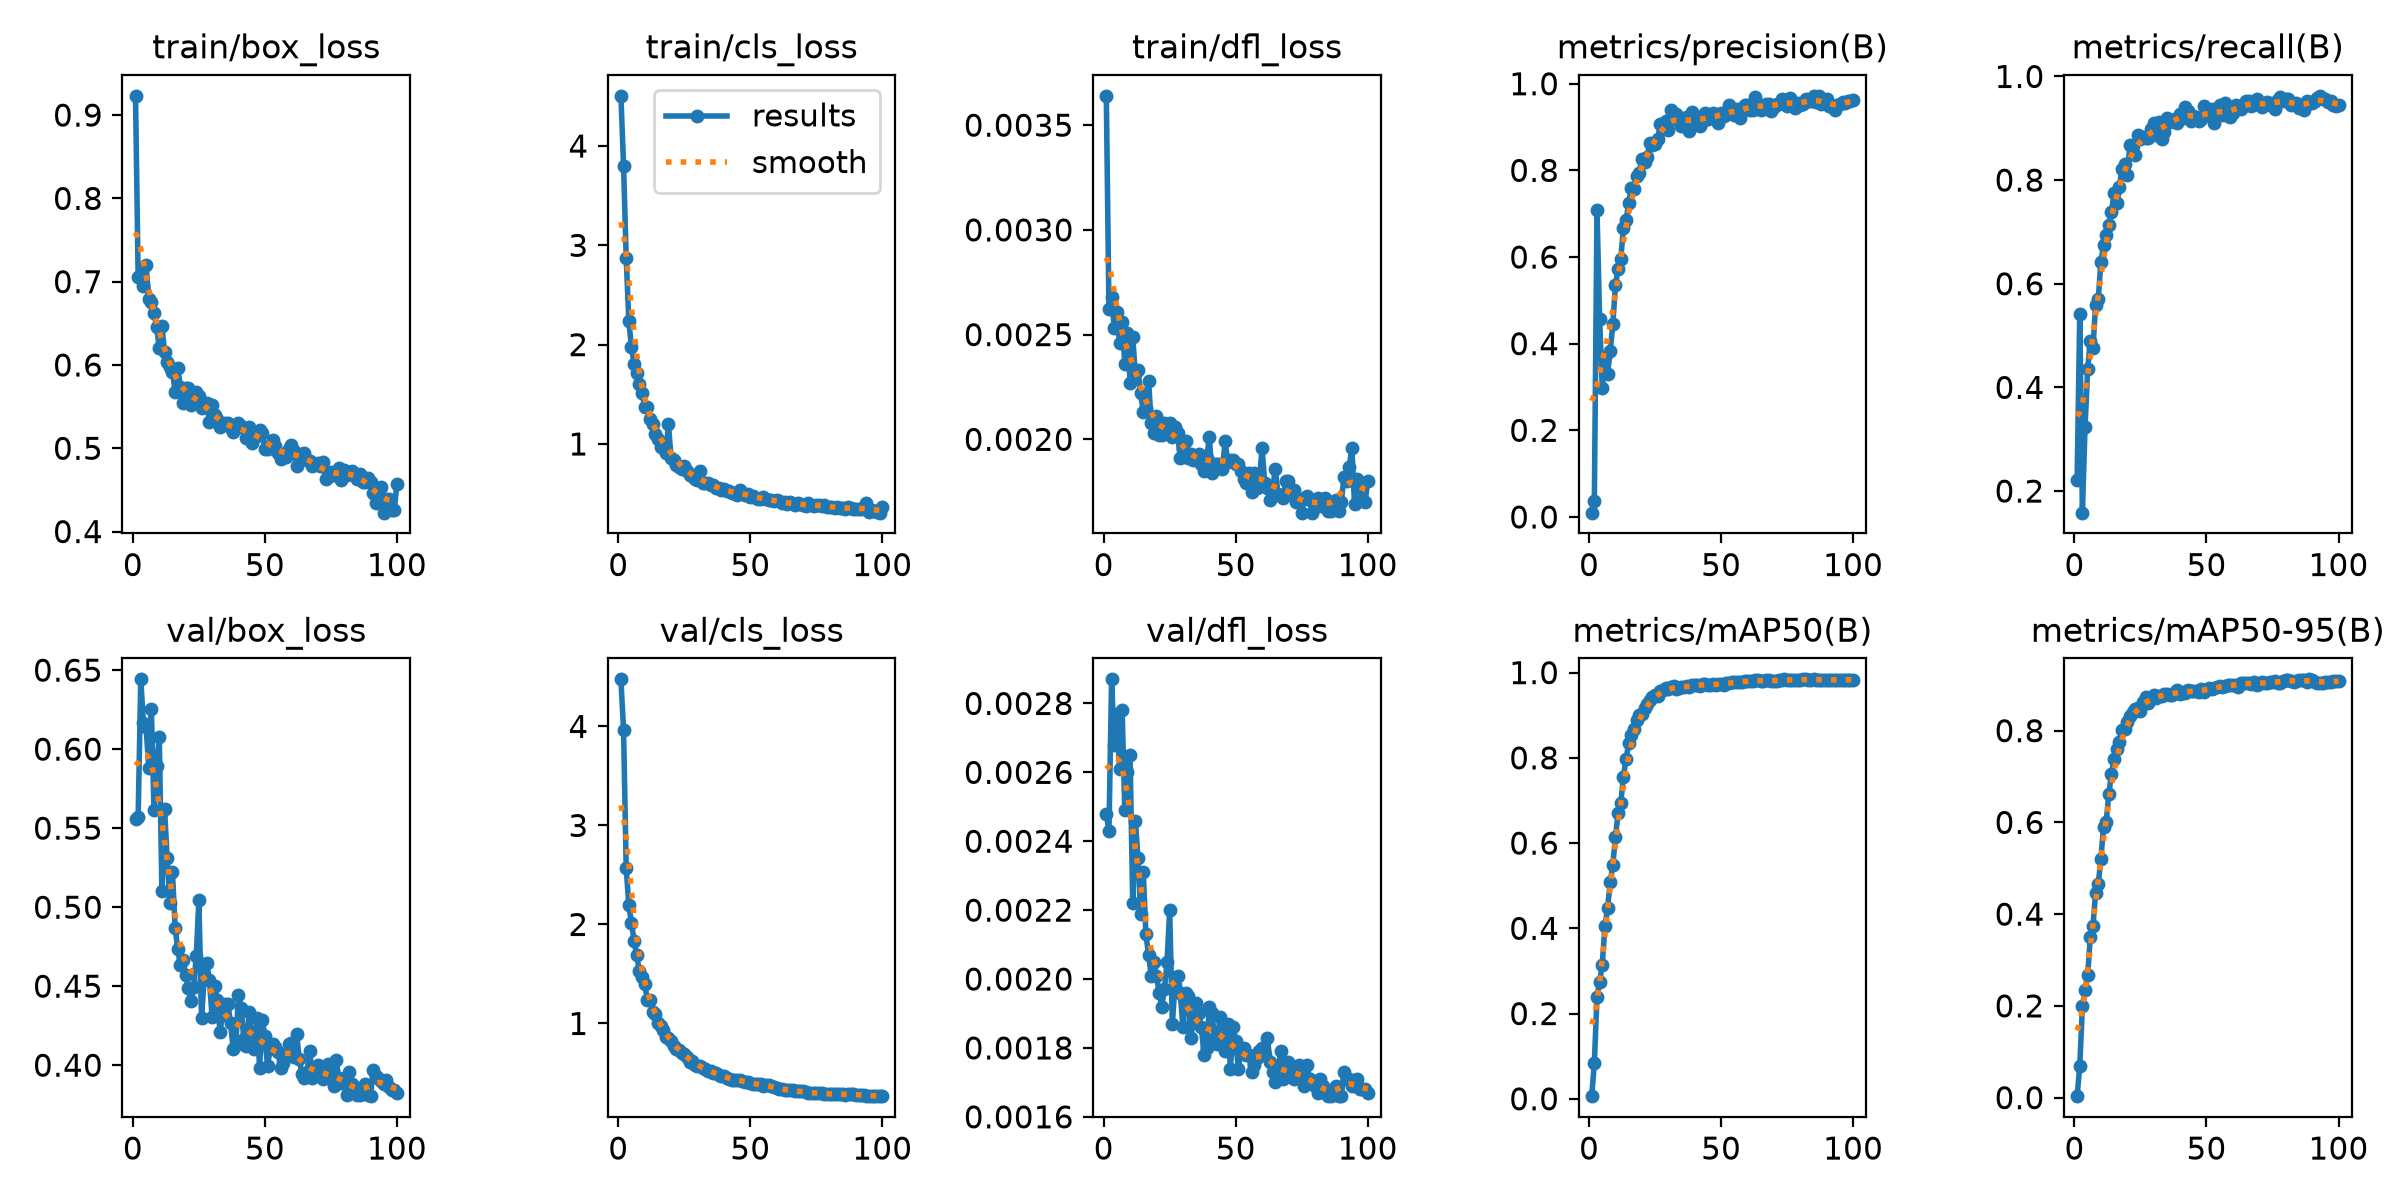

Values plotted in this chart, from the file beside it:
epoch, time, train/box_loss, train/cls_loss, train/dfl_loss, metrics/precision(B), metrics/recall(B), metrics/mAP50(B), metrics/mAP50-95(B), val/box_loss, val/cls_loss, val/dfl_loss, lr/pg0, lr/pg1, lr/pg2
1, 11.77, 0.9231, 4.505, 0.00364, 0.00991, 0.2209, 0.00619, 0.0032, 0.5556, 4.476, 0.00248, 0.0001688, 0.0001688, 0.0001688
2, 15.71, 0.7056, 3.803, 0.00262, 0.03729, 0.5419, 0.08454, 0.06871, 0.5573, 3.964, 0.00243, 0.0003403, 0.0003403, 0.0003403
3, 19.64, 0.708, 2.876, 0.00268, 0.7075, 0.1583, 0.2391, 0.1988, 0.6442, 2.57, 0.00287, 0.0005085, 0.0005085, 0.0005085
4, 23.6, 0.6952, 2.236, 0.00253, 0.4558, 0.3231, 0.2749, 0.234, 0.6163, 2.193, 0.00268, 0.0006064, 0.0006064, 0.0006064
5, 27.5, 0.7206, 1.972, 0.00261, 0.2968, 0.4357, 0.3151, 0.2663, 0.6143, 2.016, 0.00277, 0.0006002, 0.0006002, 0.0006002
6, 31.46, 0.6798, 1.805, 0.00246, 0.3687, 0.4894, 0.4054, 0.3497, 0.5881, 1.833, 0.00261, 0.0005941, 0.0005941, 0.0005941
7, 35.34, 0.6752, 1.71, 0.00256, 0.3311, 0.4755, 0.4468, 0.3738, 0.6256, 1.689, 0.00278, 0.0005879, 0.0005879, 0.0005879
8, 39.19, 0.6623, 1.603, 0.00236, 0.3829, 0.5588, 0.508, 0.4459, 0.5616, 1.525, 0.00249, 0.0005817, 0.0005817, 0.0005817
9, 43.06, 0.6454, 1.514, 0.00251, 0.445, 0.57, 0.5495, 0.4647, 0.5893, 1.471, 0.0026, 0.0005755, 0.0005755, 0.0005755
10, 47.08, 0.6202, 1.375, 0.00227, 0.5363, 0.6421, 0.6149, 0.5207, 0.6074, 1.398, 0.00265, 0.0005693, 0.0005693, 0.0005693
11, 50.94, 0.6471, 1.372, 0.00249, 0.5725, 0.6745, 0.6712, 0.5902, 0.5099, 1.242, 0.00222, 0.0005631, 0.0005631, 0.0005631
12, 54.8, 0.6152, 1.255, 0.00231, 0.5946, 0.6936, 0.6933, 0.6006, 0.5621, 1.238, 0.00246, 0.0005569, 0.0005569, 0.0005569
13, 58.67, 0.6039, 1.199, 0.00233, 0.6674, 0.7125, 0.7556, 0.6617, 0.5309, 1.116, 0.00235, 0.0005508, 0.0005508, 0.0005508
14, 62.54, 0.5979, 1.102, 0.00222, 0.6846, 0.7388, 0.797, 0.7055, 0.5024, 1.093, 0.00219, 0.0005446, 0.0005446, 0.0005446
15, 66.41, 0.5917, 1.052, 0.00213, 0.7239, 0.7742, 0.8346, 0.7381, 0.522, 1.008, 0.00231, 0.0005384, 0.0005384, 0.0005384
16, 70.22, 0.5674, 0.9741, 0.00215, 0.7585, 0.7568, 0.8525, 0.7593, 0.4871, 0.9729, 0.00213, 0.0005322, 0.0005322, 0.0005322
17, 74.08, 0.5966, 0.9911, 0.00228, 0.7568, 0.7873, 0.8669, 0.7763, 0.4732, 0.9387, 0.00207, 0.000526, 0.000526, 0.000526
18, 77.92, 0.5731, 0.9053, 0.00208, 0.7877, 0.8224, 0.8879, 0.8011, 0.4633, 0.8611, 0.00201, 0.0005198, 0.0005198, 0.0005198
19, 81.76, 0.5539, 1.197, 0.00203, 0.7932, 0.8303, 0.9013, 0.804, 0.4667, 0.8574, 0.00205, 0.0005136, 0.0005136, 0.0005136
20, 85.58, 0.5723, 0.862, 0.00211, 0.8274, 0.8099, 0.9031, 0.8179, 0.457, 0.8277, 0.00201, 0.0005074, 0.0005074, 0.0005074
21, 89.41, 0.5722, 0.8389, 0.00202, 0.8205, 0.8687, 0.9182, 0.8326, 0.4486, 0.7704, 0.00196, 0.0005012, 0.0005012, 0.0005012
22, 93.21, 0.5523, 0.7862, 0.00202, 0.8319, 0.8656, 0.9259, 0.8406, 0.4404, 0.7421, 0.00192, 0.0004951, 0.0004951, 0.0004951
23, 97, 0.5557, 0.7718, 0.00208, 0.8639, 0.8478, 0.935, 0.848, 0.4492, 0.7288, 0.00197, 0.0004889, 0.0004889, 0.0004889
24, 100.8, 0.5671, 0.7512, 0.00204, 0.8593, 0.887, 0.943, 0.8485, 0.4688, 0.7033, 0.00205, 0.0004827, 0.0004827, 0.0004827
25, 104.7, 0.5624, 0.7788, 0.00208, 0.8619, 0.8797, 0.9465, 0.8423, 0.5047, 0.6936, 0.0022, 0.0004765, 0.0004765, 0.0004765
26, 108.5, 0.5488, 0.7238, 0.00201, 0.8722, 0.884, 0.9449, 0.8631, 0.4299, 0.662, 0.00187, 0.0004703, 0.0004703, 0.0004703
27, 112.3, 0.5546, 0.6916, 0.00206, 0.9068, 0.8804, 0.9571, 0.8726, 0.4547, 0.6134, 0.00198, 0.0004641, 0.0004641, 0.0004641
28, 116.2, 0.5541, 0.6752, 0.00203, 0.8997, 0.8821, 0.9584, 0.8613, 0.4645, 0.6217, 0.00201, 0.0004579, 0.0004579, 0.0004579
29, 120, 0.532, 0.6486, 0.00191, 0.9142, 0.8994, 0.9634, 0.8722, 0.4537, 0.5835, 0.00196, 0.0004518, 0.0004518, 0.0004518
30, 123.8, 0.5524, 0.6346, 0.00196, 0.8933, 0.9099, 0.9625, 0.8775, 0.4305, 0.571, 0.00186, 0.0004456, 0.0004456, 0.0004456
31, 127.6, 0.5397, 0.7282, 0.00199, 0.9394, 0.8862, 0.9665, 0.872, 0.45, 0.5657, 0.00196, 0.0004394, 0.0004394, 0.0004394
32, 131.4, 0.535, 0.6113, 0.00191, 0.9187, 0.9127, 0.9678, 0.8745, 0.4415, 0.5491, 0.00195, 0.0004332, 0.0004332, 0.0004332
33, 135.1, 0.5258, 0.6061, 0.00193, 0.9309, 0.879, 0.9621, 0.8752, 0.4213, 0.5359, 0.00183, 0.000427, 0.000427, 0.000427
34, 138.9, 0.5291, 0.6079, 0.0019, 0.9181, 0.8933, 0.964, 0.8793, 0.432, 0.5218, 0.00188, 0.0004208, 0.0004208, 0.0004208
35, 142.7, 0.5309, 0.5841, 0.00191, 0.9029, 0.9202, 0.9665, 0.8805, 0.4387, 0.518, 0.00193, 0.0004146, 0.0004146, 0.0004146
36, 146.6, 0.5309, 0.5856, 0.00193, 0.92, 0.9118, 0.9667, 0.8781, 0.4387, 0.5045, 0.0019, 0.0004084, 0.0004084, 0.0004084
37, 150.4, 0.5242, 0.5516, 0.00188, 0.9235, 0.9132, 0.9687, 0.8773, 0.4265, 0.4956, 0.00186, 0.0004022, 0.0004022, 0.0004022
38, 154.2, 0.5192, 0.5544, 0.00185, 0.8912, 0.9178, 0.9656, 0.8836, 0.4101, 0.4838, 0.00178, 0.0003961, 0.0003961, 0.0003961
39, 158.1, 0.524, 0.5347, 0.00191, 0.9348, 0.9104, 0.9704, 0.8887, 0.4128, 0.4686, 0.0018, 0.0003899, 0.0003899, 0.0003899
40, 161.9, 0.5301, 0.5491, 0.00201, 0.9119, 0.9282, 0.9703, 0.8806, 0.4445, 0.4669, 0.00192, 0.0003837, 0.0003837, 0.0003837
41, 165.7, 0.5262, 0.5287, 0.00184, 0.9216, 0.9196, 0.9715, 0.8852, 0.4365, 0.4523, 0.0019, 0.0003775, 0.0003775, 0.0003775
42, 169.5, 0.5242, 0.5268, 0.00188, 0.9025, 0.9407, 0.9697, 0.8822, 0.4168, 0.4395, 0.00183, 0.0003713, 0.0003713, 0.0003713
43, 173.3, 0.5123, 0.5039, 0.00188, 0.9141, 0.9339, 0.9734, 0.8884, 0.4119, 0.4335, 0.00181, 0.0003651, 0.0003651, 0.0003651
44, 177.1, 0.5259, 0.5093, 0.00188, 0.9314, 0.9147, 0.9727, 0.8854, 0.4336, 0.4328, 0.00189, 0.0003589, 0.0003589, 0.0003589
45, 180.9, 0.5067, 0.4874, 0.00186, 0.9176, 0.923, 0.971, 0.8868, 0.418, 0.4304, 0.00182, 0.0003527, 0.0003527, 0.0003527
46, 184.7, 0.52, 0.538, 0.00199, 0.9289, 0.9213, 0.9701, 0.8861, 0.41, 0.4257, 0.00179, 0.0003466, 0.0003466, 0.0003466
47, 188.5, 0.5153, 0.5019, 0.00189, 0.9334, 0.9142, 0.973, 0.8837, 0.4301, 0.4212, 0.00187, 0.0003404, 0.0003404, 0.0003404
48, 192.3, 0.5224, 0.4879, 0.0019, 0.919, 0.9174, 0.9708, 0.8901, 0.3984, 0.4134, 0.00174, 0.0003342, 0.0003342, 0.0003342
49, 196.1, 0.5186, 0.5001, 0.0019, 0.9102, 0.9429, 0.9721, 0.8844, 0.4288, 0.4133, 0.00186, 0.000328, 0.000328, 0.000328
50, 199.9, 0.4989, 0.4647, 0.00188, 0.9335, 0.9266, 0.974, 0.8883, 0.4184, 0.3953, 0.00182, 0.0003218, 0.0003218, 0.0003218
51, 203.7, 0.4987, 0.479, 0.00188, 0.9262, 0.9336, 0.9715, 0.892, 0.3997, 0.3843, 0.00174, 0.0003156, 0.0003156, 0.0003156
52, 207.5, 0.5026, 0.4591, 0.00185, 0.9301, 0.9367, 0.9755, 0.8911, 0.4103, 0.3895, 0.00179, 0.0003094, 0.0003094, 0.0003094
53, 211.3, 0.5094, 0.4487, 0.00181, 0.9507, 0.9102, 0.9751, 0.8924, 0.4134, 0.3845, 0.0018, 0.0003033, 0.0003033, 0.0003033
54, 215.1, 0.5021, 0.4471, 0.00179, 0.9399, 0.9323, 0.9774, 0.8944, 0.4115, 0.3853, 0.00178, 0.0002971, 0.0002971, 0.0002971
55, 218.9, 0.4946, 0.4665, 0.00184, 0.9285, 0.9442, 0.9778, 0.8982, 0.4081, 0.3688, 0.00178, 0.0002909, 0.0002909, 0.0002909
56, 222.7, 0.4868, 0.4436, 0.00175, 0.942, 0.9263, 0.9772, 0.8959, 0.3981, 0.3792, 0.00173, 0.0002847, 0.0002847, 0.0002847
57, 226.4, 0.4937, 0.433, 0.00184, 0.9218, 0.9493, 0.9772, 0.8963, 0.4017, 0.3737, 0.00175, 0.0002785, 0.0002785, 0.0002785
58, 230.2, 0.4897, 0.4382, 0.00177, 0.9369, 0.9228, 0.9771, 0.8985, 0.4062, 0.3667, 0.00177, 0.0002723, 0.0002723, 0.0002723
59, 234, 0.4987, 0.4288, 0.00181, 0.95, 0.9223, 0.9806, 0.9004, 0.4136, 0.357, 0.00179, 0.0002661, 0.0002661, 0.0002661
60, 237.9, 0.5035, 0.4313, 0.00196, 0.9519, 0.9299, 0.9806, 0.8989, 0.4139, 0.3488, 0.0018, 0.0002599, 0.0002599, 0.0002599
... 40 more rows
